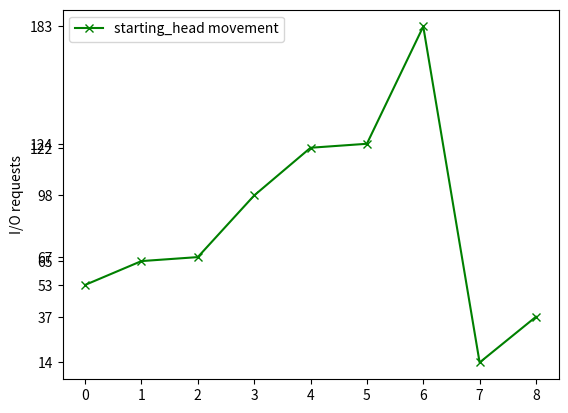

Generate this figure with matplotlib:
import matplotlib.pyplot as matlab_plot
import functools
import random
def bubbleSort(q,length):
    for a in range(0,length-1):
        least = q[a]
        l = a
        for b in range(a+1,length):
            if(least > q[b]):
                least = q[b]
                l = b
        temp = q[l]
        q[l] = q[a]
        q[a] = temp
def CLOOK_disk(L,R,total_count,length,starting_head):
    get=0
    list_2 = []
    list_2.append(starting_head)
    j,i = total_count - 1,total_count + 1
    g,h=0,0
    while i < length + 1:
        list_2.append(R[g])
        g += 1
        i += 1
    while j > -1:
        list_2.append(L[j])
        j -= 1
        h += 1
    for a in range(0,len(list_2)):
        get=get+abs(starting_head-list_2[a])
        starting_head=list_2[a]
    print("Order of Scanning")
    print(list_2)
    print("Total Seek Time is " + str(get))
    print("Average Seek Time is " + str(get/float(length)))

    matlab_plot.plot(list_2[0:],marker='x',color='green',label='starting_head movement')
    matlab_plot.legend(loc='upper left')
    matlab_plot.ylabel('I/O requests')
    matlab_plot.yticks(list_2[0:],list_2[0:])
    matlab_plot.style.use('ggplot')
    matlab_plot.show()
def divide(q,length,starting_head):
    L = []
    R = []
    for a in range(0,length):
        if(q[a] > starting_head):
            break
    p,m = 0,length
    L.append(q[0])
    for matlab_plot in range(1,a):
        L.append(q[matlab_plot])
    k=a
    for x in range(k,length):
        R.append(q[x])
    L=L[::-1]
    CLOOK_disk(L,R,a,length,starting_head)
q=[]
list=[]
print("taking length of q = 8")
length=8
print("Taking the queue aas : 98,183,37,122,14,124,65,67")
q=[98,183,37,122,14,124,65,67]
print("Taking starting starting_head as 53")
starting_head=53
print(q)
bubbleSort(q,length)
divide(q,length,starting_head)
